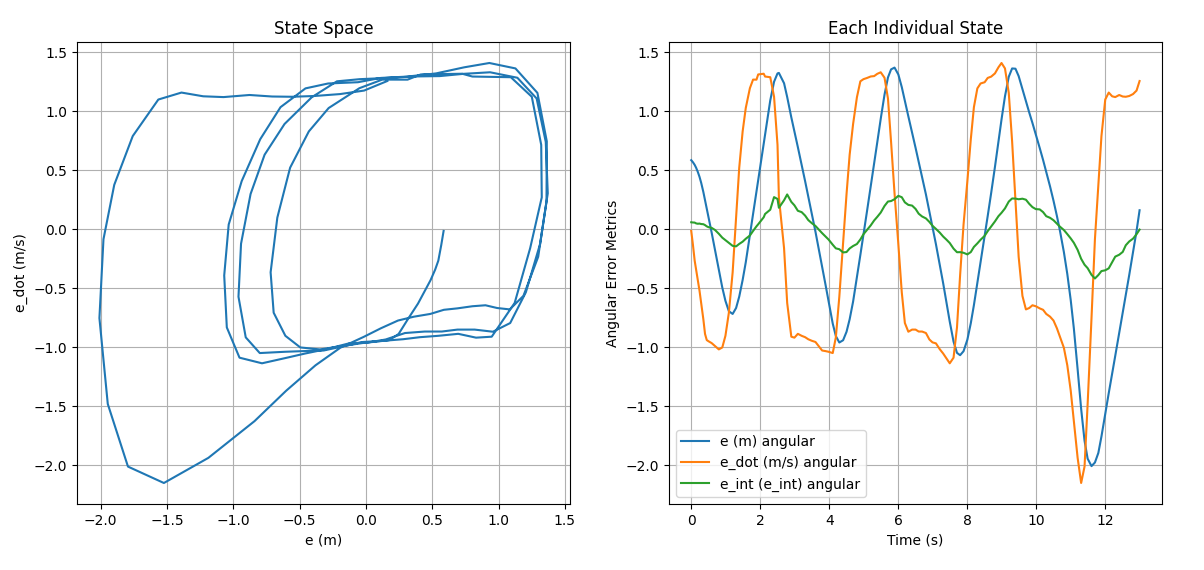

Data behind this chart, as committed beside it:
e, e_dot, e_int, stamp, 
0.588, 4.9789799223453234e-05, 0.0653, 1740703539, 
0.5859, -0.01461, 0.05911, 1740703539, 
0.5683, -0.1329, 0.0572, 1740703539, 
0.546, -0.2666, 0.05647, 1740703539, 
0.5221, -0.3428, 0.04963, 1740703540, 
0.487, -0.4331, 0.04663, 1740703540, 
0.4445, -0.5216, 0.04802, 1740703540, 
0.3927, -0.631, 0.04403, 1740703540, 
0.3163, -0.7631, 0.04266, 1740703540, 
0.2468, -0.8882, 0.03514, 1740703540, 
0.1765, -0.9403, 0.02444, 1740703540, 
0.1043, -0.9502, 0.01758, 1740703540, 
-0.02747, -0.9657, 0.01189, 1740703540, 
-0.1779, -0.9906, -0.006395, 1740703540, 
-0.3474, -1.019, -0.03855, 1740703540, 
-0.4947, -1.003, -0.07154, 1740703540, 
-0.6073, -0.9041, -0.09221, 1740703540, 
-0.6955, -0.7082, -0.1141, 1740703540, 
-0.7185, -0.3653, -0.1409, 1740703541, 
-0.6679, 0.09877, -0.1453, 1740703541, 
-0.5715, 0.5223, -0.1246, 1740703541, 
-0.4305, 0.8297, -0.1056, 1740703541, 
-0.2809, 1.028, -0.08083, 1740703541, 
-0.04879, 1.197, -0.05329, 1740703541, 
0.1236, 1.269, -0.01456, 1740703541, 
0.3138, 1.269, 0.02466, 1740703541, 
0.4132, 1.313, 0.04195, 1740703541, 
0.7254, 1.319, 0.1015, 1740703541, 
0.8029, 1.295, 0.1295, 1740703542, 
1.093, 1.29, 0.1659, 1740703542, 
1.251, 1.124, 0.2725, 1740703542, 
1.322, 0.7155, 0.2568, 1740703542, 
1.326, 0.2705, 0.1821, 1740703542, 
1.239, -0.1607, 0.2458, 1740703542, 
1.122, -0.6252, 0.2951, 1740703542, 
0.9487, -0.9115, 0.232, 1740703542, 
0.8303, -0.9198, 0.2029, 1740703542, 
0.6961, -0.8873, 0.1565, 1740703542, 
0.5453, -0.9041, 0.1451, 1740703543, 
0.4073, -0.9157, 0.1156, 1740703543, 
0.2797, -0.9332, 0.07802, 1740703543, 
0.1372, -0.9459, 0.05231, 1740703543, 
-0.02171, -0.9564, 0.02766, 1740703543, 
-0.1749, -0.9937, -0.004154, 1740703543, 
-0.3181, -1.029, -0.03297, 1740703543, 
-0.4698, -1.034, -0.06105, 1740703543, 
-0.611, -1.04, -0.08763, 1740703543, 
-0.8003, -1.05, -0.1315, 1740703543, 
-0.9062, -0.9172, -0.1624, 1740703544, 
-0.9609, -0.5727, -0.1695, 1740703544, 
-0.9416, -0.123, -0.1967, 1740703544, 
-0.8697, 0.299, -0.1935, 1740703544, 
-0.7639, 0.6323, -0.1628, 1740703544, 
-0.6137, 0.8927, -0.1423, 1740703544, 
-0.4086, 1.119, -0.1253, 1740703544, 
-0.2186, 1.255, -0.08689, 1740703544, 
-0.04668, 1.273, -0.04258, 1740703544, 
0.1473, 1.283, -0.007478, 1740703544, 
0.3613, 1.296, 0.03231, 1740703545, 
0.5566, 1.299, 0.07458, 1740703545, 
... 77 more rows
